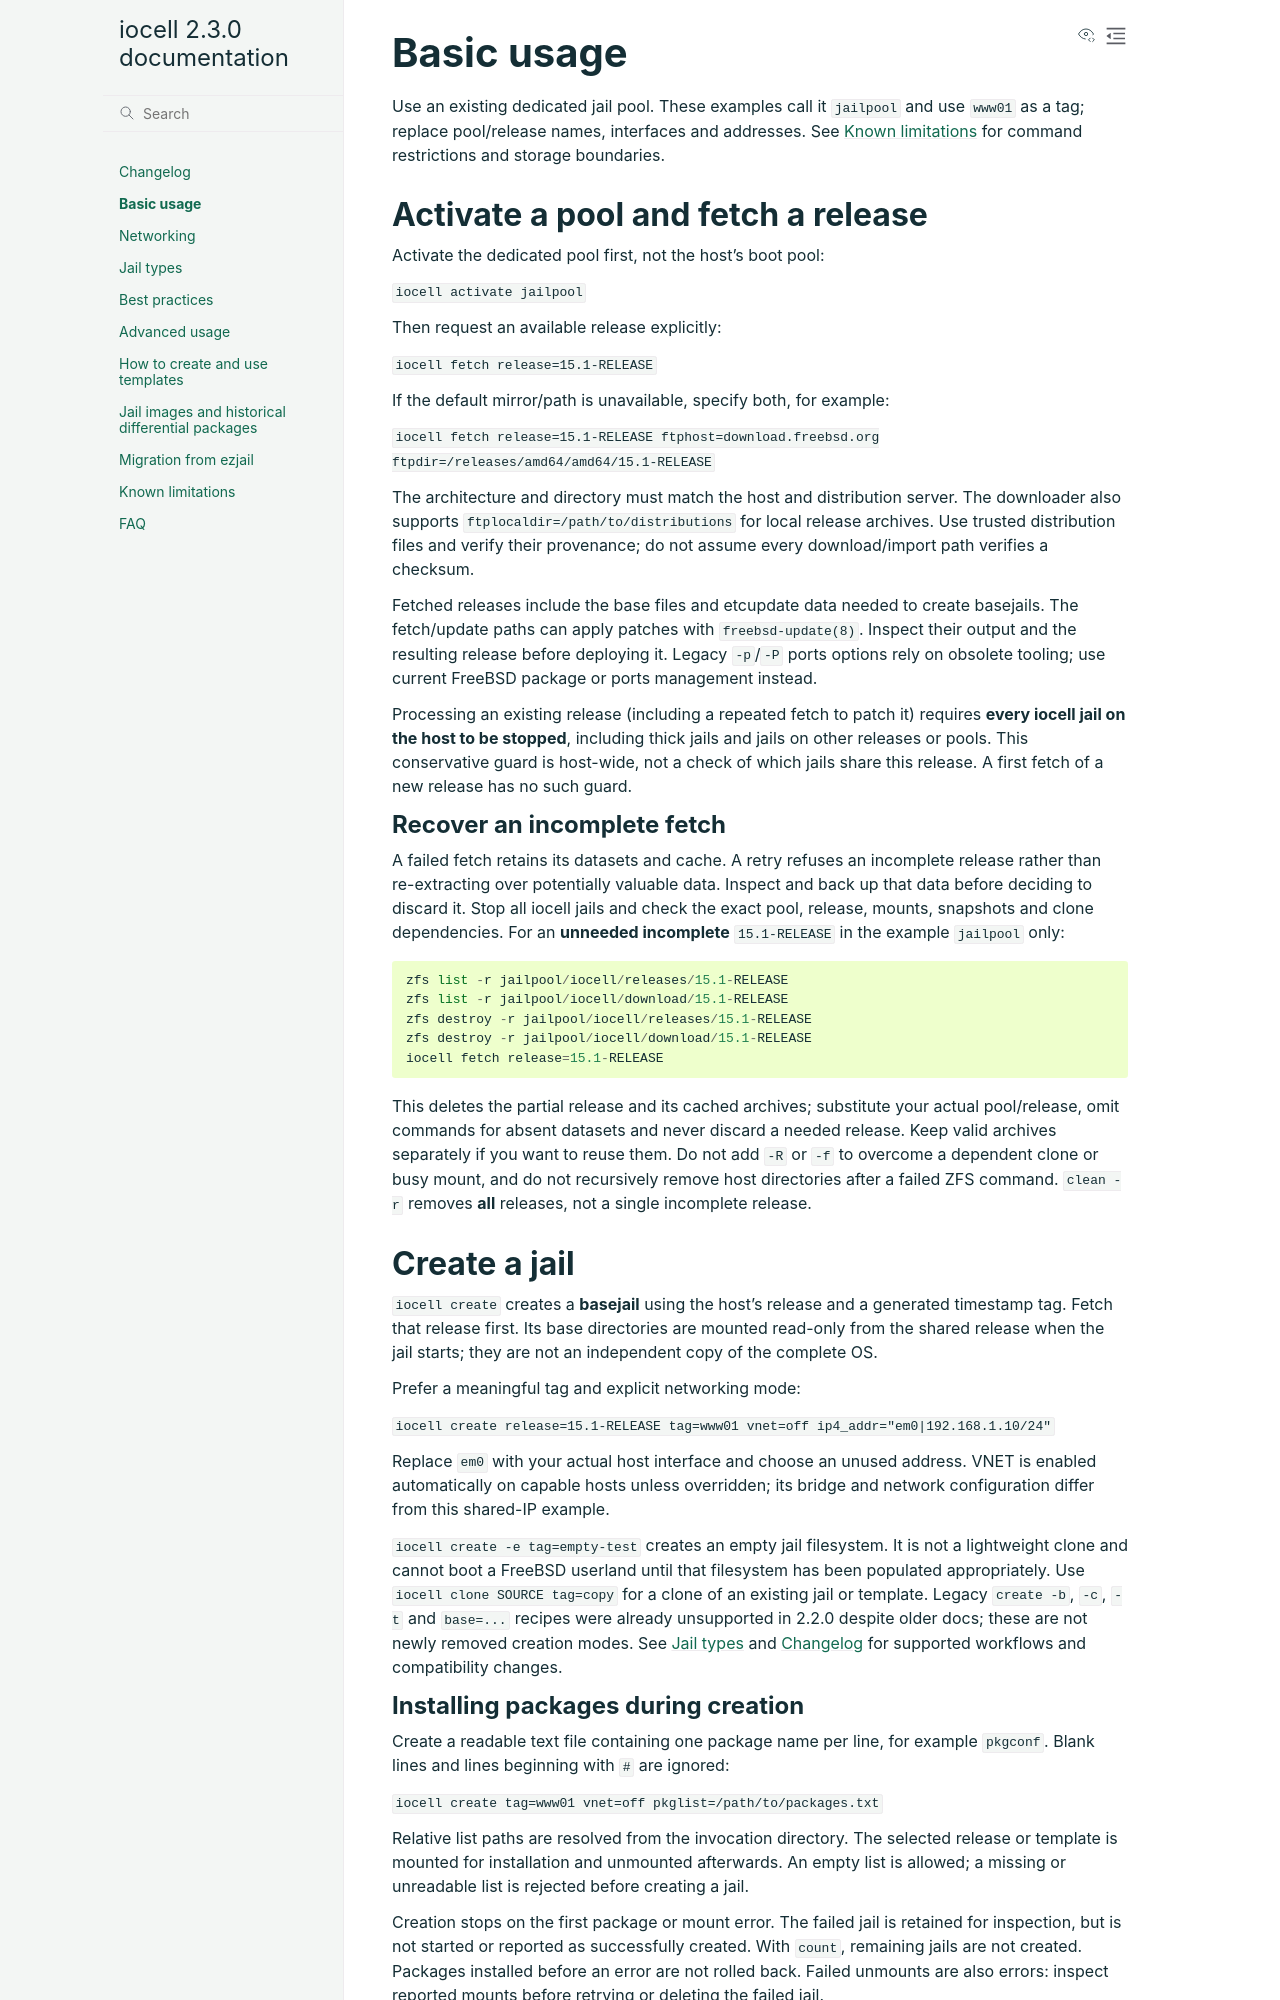

repository: bartekrutkowski/iocell · page: docs/basic-use.html · generator: sphinx

===========
Basic usage
===========

Use an existing dedicated jail pool. These examples call it ``jailpool`` and
use ``www01`` as a tag; replace pool/release names, interfaces and addresses.
See :doc:`known-issues` for command restrictions and storage boundaries.

Activate a pool and fetch a release
-----------------------------------

Activate the dedicated pool first, not the host's boot pool:

``iocell activate jailpool``

Then request an available release explicitly:

``iocell fetch release=15.1-RELEASE``

If the default mirror/path is unavailable, specify both, for example:

``iocell fetch release=15.1-RELEASE ftphost=download.freebsd.org ftpdir=/releases/amd64/amd64/15.1-RELEASE``

The architecture and directory must match the host and distribution server.
The downloader also supports ``ftplocaldir=/path/to/distributions`` for local
release archives. Use trusted distribution files and verify their provenance;
do not assume every download/import path verifies a checksum.

Fetched releases include the base files and etcupdate data needed to create
basejails. The fetch/update paths can apply patches with ``freebsd-update(8)``.
Inspect their output and the resulting release before deploying it. Legacy
``-p``/``-P`` ports options rely on obsolete tooling; use current FreeBSD package
or ports management instead.

Processing an existing release (including a repeated fetch to patch it) requires
**every iocell jail on the host to be stopped**, including thick jails and jails
on other releases or pools. This conservative guard is host-wide, not a check of
which jails share this release. A first fetch of a new release has no such guard.

Recover an incomplete fetch
+++++++++++++++++++++++++++

A failed fetch retains its datasets and cache. A retry refuses an incomplete
release rather than re-extracting over potentially valuable data. Inspect and
back up that data before deciding to discard it. Stop all iocell jails and check
the exact pool, release, mounts, snapshots and clone dependencies. For an
**unneeded incomplete** ``15.1-RELEASE`` in the example ``jailpool`` only::

    zfs list -r jailpool/iocell/releases/15.1-RELEASE
    zfs list -r jailpool/iocell/download/15.1-RELEASE
    zfs destroy -r jailpool/iocell/releases/15.1-RELEASE
    zfs destroy -r jailpool/iocell/download/15.1-RELEASE
    iocell fetch release=15.1-RELEASE

This deletes the partial release and its cached archives; substitute your actual
pool/release, omit commands for absent datasets and never discard a needed
release. Keep valid archives separately if you want to reuse them. Do not add
``-R`` or ``-f`` to overcome a dependent clone or busy mount, and do not
recursively remove host directories after a failed ZFS command. ``clean -r``
removes **all** releases, not a single incomplete release.

Create a jail
-------------

``iocell create`` creates a **basejail** using the host's release and a generated
timestamp tag. Fetch that release first. Its base directories are mounted
read-only from the shared release when the jail starts; they are not an
independent copy of the complete OS.

Prefer a meaningful tag and explicit networking mode:

``iocell create release=15.1-RELEASE tag=www01 vnet=off ip4_addr="em0|192.168.1.10/24"``

Replace ``em0`` with your actual host interface and choose an unused address.
VNET is enabled automatically on capable hosts unless overridden; its bridge
and network configuration differ from this shared-IP example.

``iocell create -e tag=empty-test`` creates an empty jail filesystem. It is not
a lightweight clone and cannot boot a FreeBSD userland until that filesystem
has been populated appropriately. Use ``iocell clone SOURCE tag=copy`` for a
clone of an existing jail or template. Legacy ``create -b``, ``-c``, ``-t`` and
``base=...`` recipes were already unsupported in 2.2.0 despite older docs; these
are not newly removed creation modes. See :doc:`jailtypes` and
:doc:`release-notes` for supported workflows and compatibility changes.
